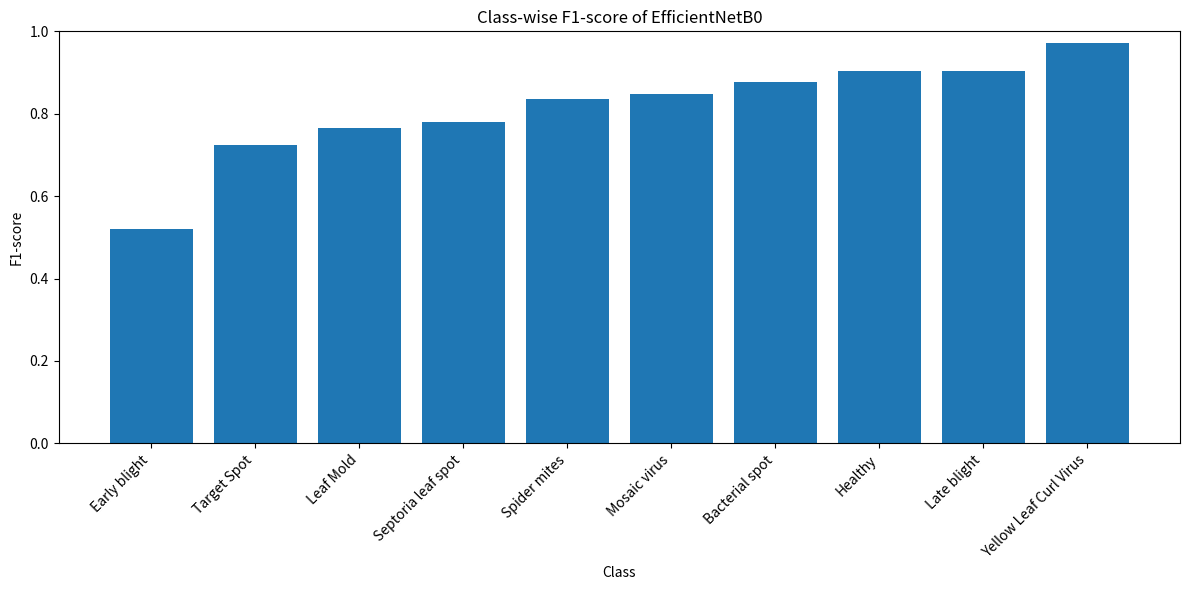

Here is the Python script that generated this plot:
import pandas as pd
import matplotlib.pyplot as plt
import os

data = {
    "class_name": [
        "Bacterial spot",
        "Early blight",
        "Late blight",
        "Leaf Mold",
        "Septoria leaf spot",
        "Spider mites",
        "Target Spot",
        "Yellow Leaf Curl Virus",
        "Mosaic virus",
        "Healthy"
    ],
    "f1_score": [
        0.8772,
        0.5209,
        0.9043,
        0.7654,
        0.7797,
        0.8363,
        0.7240,
        0.9712,
        0.8491,
        0.9031
    ]
}

df = pd.DataFrame(data)
df = df.sort_values("f1_score", ascending=True)

os.makedirs("results/imbalance", exist_ok=True)

plt.figure(figsize=(12, 6))
plt.bar(df["class_name"], df["f1_score"])
plt.xticks(rotation=45, ha="right")
plt.ylim(0, 1.0)
plt.title("Class-wise F1-score of EfficientNetB0")
plt.xlabel("Class")
plt.ylabel("F1-score")
plt.tight_layout()
plt.savefig("results/imbalance/efficientnetb0_classwise_f1.png", dpi=300)
plt.close()

df.to_csv("results/imbalance/efficientnetb0_classwise_f1.csv", index=False)

print(df)
